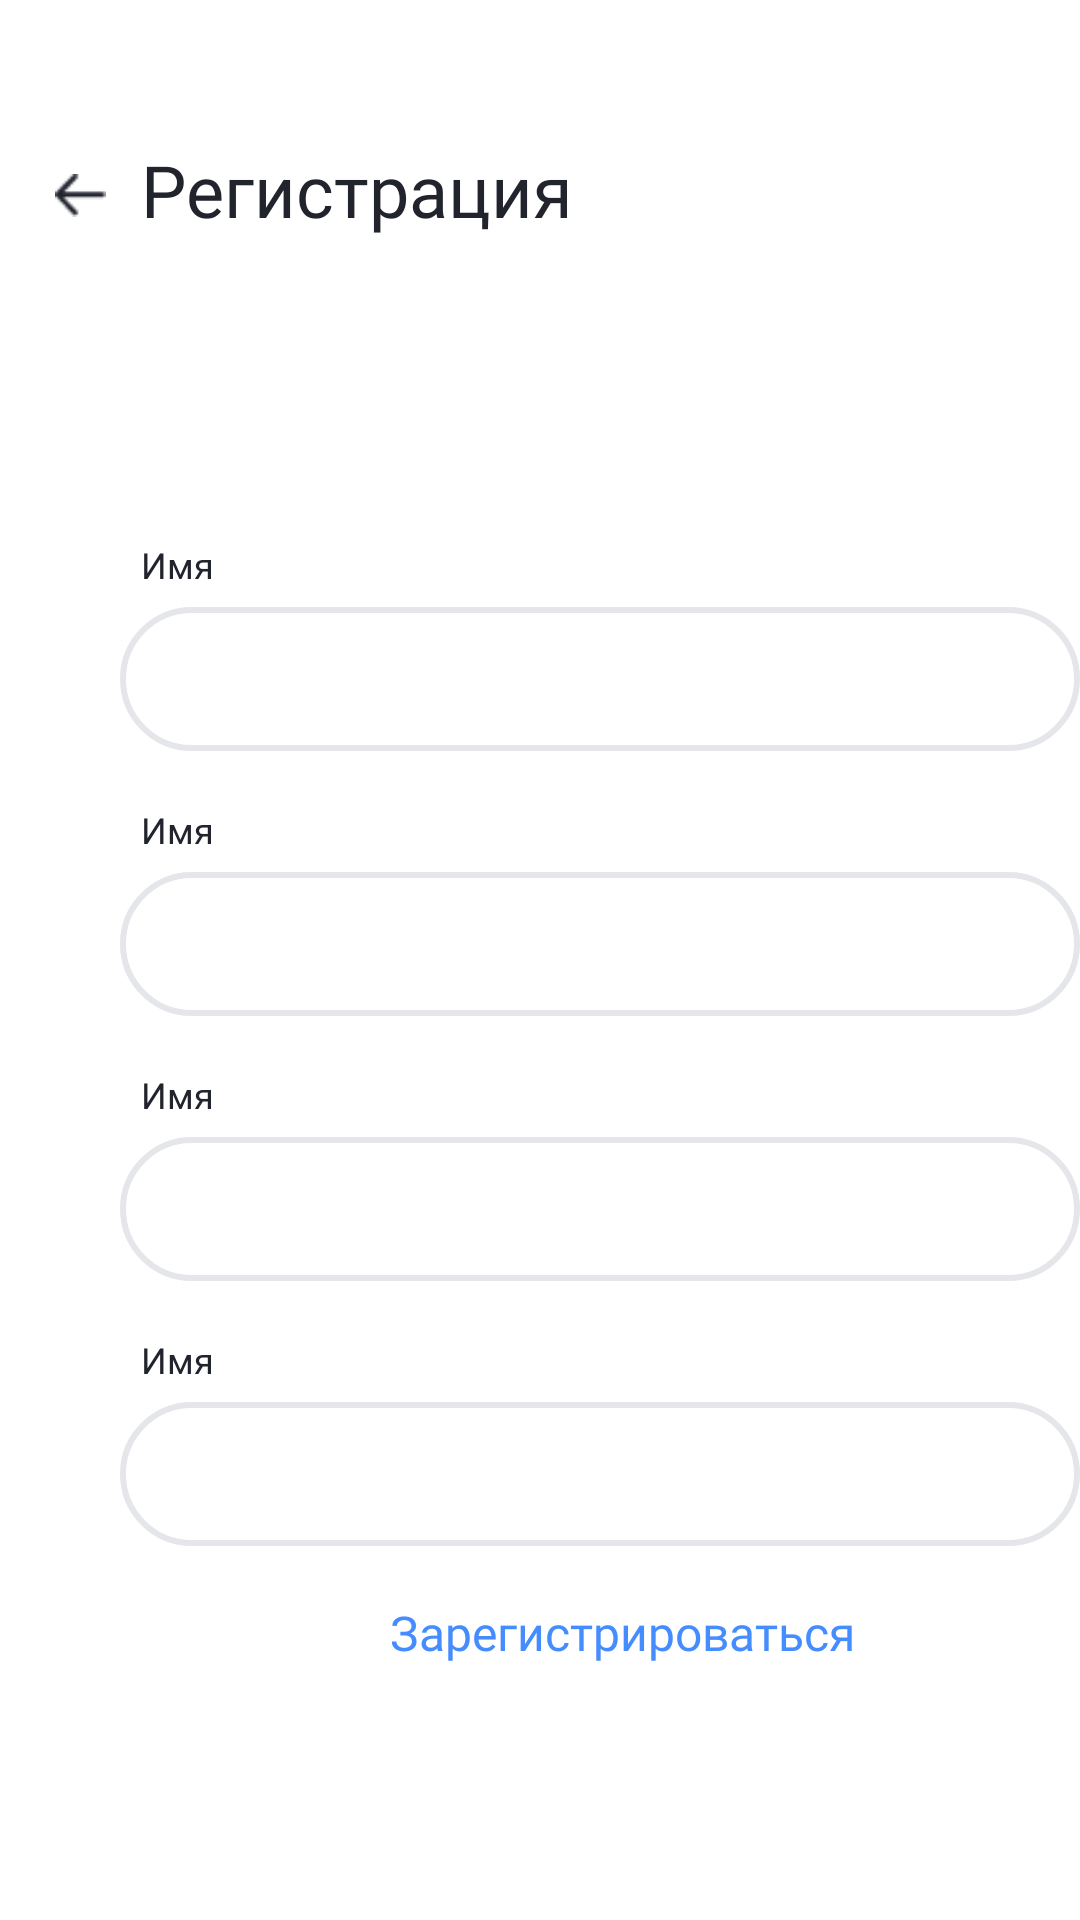

Android layout source for this screen:
<!-- AndroidManifest.xml: application theme Theme.Adfmp1h23waste -->
<!-- res/layout/fragment_registration.xml -->
<?xml version="1.0" encoding="utf-8"?>
<RelativeLayout xmlns:android="http://schemas.android.com/apk/res/android"
    xmlns:app="http://schemas.android.com/apk/res-auto"
    xmlns:tools="http://schemas.android.com/tools"
    android:layout_width="match_parent"
    android:layout_height="match_parent"
    tools:context=".fragment.RegistrationFragment">

    <RelativeLayout
        android:id="@+id/frame_8"
        android:layout_width="wrap_content"
        android:layout_height="wrap_content"
        android:layout_marginStart="18dp"
        android:layout_marginTop="58dp">

        <ImageView
            android:id="@+id/back"
            android:layout_width="17.68dp"
            android:layout_height="14.32dp"
            android:contentDescription="@string/vector_14"
            android:src="@drawable/vector_14" />

    </RelativeLayout>

    <TextView
        android:id="@+id/registrationHeader"
        android:layout_width="wrap_content"
        android:layout_height="wrap_content"
        android:layout_marginTop="47dp"
        android:layout_marginStart="47dp"
        android:text="@string/registrationInvite"
        android:textSize="24sp"
        android:fontFamily="@font/relay_poppins_semibold"
        android:textColor="#21242D"
        app:layout_constraintBottom_toTopOf="@+id/registrationLinearLayout"
        app:layout_constraintEnd_toEndOf="parent"
        app:layout_constraintStart_toStartOf="parent"
        app:layout_constraintTop_toTopOf="parent" />


    <LinearLayout
        android:orientation="vertical"
        android:layout_width="match_parent"
        android:layout_height="wrap_content"
        app:layout_constraintBottom_toBottomOf="parent"
        app:layout_constraintStart_toStartOf="parent"
        app:layout_constraintEnd_toEndOf="parent"
        android:id="@+id/registrationLinearLayout"
        app:layout_constraintTop_toBottomOf="@+id/registrationHeader"
        android:layout_marginTop="180dp">


        <include
            android:id="@+id/input_field_name"
            layout="@layout/input_field_registration"

            app:layout_constraintBottom_toTopOf="@+id/registrationLinearLayout"
            app:layout_constraintEnd_toEndOf="parent"
            app:layout_constraintStart_toStartOf="parent"
            app:layout_constraintTop_toTopOf="parent" />

        <include
            android:id="@+id/input_field_email"
            layout="@layout/input_field_registration"

            app:layout_constraintBottom_toTopOf="@+id/registrationLinearLayout"
            app:layout_constraintEnd_toEndOf="parent"
            app:layout_constraintStart_toStartOf="parent"
            app:layout_constraintTop_toTopOf="parent" />

        <include
            android:id="@+id/input_field_password"
            layout="@layout/input_field_registration"

            app:layout_constraintBottom_toTopOf="@+id/registrationLinearLayout"
            app:layout_constraintEnd_toEndOf="parent"
            app:layout_constraintStart_toStartOf="parent"
            app:layout_constraintTop_toTopOf="parent" />

        <include
            android:id="@+id/input_field_repeat_password"
            layout="@layout/input_field_registration"

            app:layout_constraintBottom_toTopOf="@+id/registrationLinearLayout"
            app:layout_constraintEnd_toEndOf="parent"
            app:layout_constraintStart_toStartOf="parent"
            app:layout_constraintTop_toTopOf="parent" />

        <androidx.constraintlayout.widget.ConstraintLayout
            android:layout_width="match_parent"
            android:layout_height="match_parent" />

        <TextView
            android:id="@+id/registrationButton"
            android:layout_width="wrap_content"
            android:layout_height="wrap_content"
            android:layout_marginStart="130dp"
            android:fontFamily="@font/relay_poppins_medium"
            android:text="@string/register_string"
            android:textColor="#458CFF"
            android:textSize="16dp"
            app:layout_constraintBottom_toTopOf="@+id/registrationLinearLayout"
            app:layout_constraintEnd_toEndOf="parent"
            app:layout_constraintStart_toStartOf="parent"
            app:layout_constraintTop_toTopOf="parent" />

    </LinearLayout>

    <Button
        android:text="@string/registrationButton"
        android:layout_width="0dp"
        android:layout_height="wrap_content"
        android:id="@+id/authButton"
        app:layout_constraintTop_toBottomOf="@+id/registrationLinearLayout"
        app:layout_constraintBottom_toBottomOf="parent"
        app:layout_constraintStart_toStartOf="parent"
        app:layout_constraintVertical_bias="0.446"
        app:layout_constraintEnd_toEndOf="parent"
        android:layout_marginEnd="64dp"
        android:layout_marginStart="64dp" />

</RelativeLayout>
<!-- res/layout/input_field_registration.xml (included above) -->
<LinearLayout xmlns:android="http://schemas.android.com/apk/res/android"
    android:layout_width="match_parent"
    android:layout_height="match_parent"
    android:orientation="vertical">


    <TextView
        android:id="@+id/paramText"
        android:layout_width="wrap_content"
        android:layout_height="wrap_content"
        android:layout_marginStart="47dp"
        android:layout_marginBottom="6dp"
        android:fontFamily="@font/relay_poppins_bold"
        android:text="@string/nameField"
        android:textColor="#21242D"
        android:textSize="12sp" />

    <FrameLayout
        android:layout_width="match_parent"
        android:layout_height="match_parent"
        android:background="@drawable/field_text_shape"
        android:layout_marginStart="40dp"
        android:layout_marginRight="40dp"
        android:layout_marginBottom="18dp">

        <EditText
            android:id="@+id/registrationTextField"
            android:layout_width="match_parent"
            android:layout_height="40dp"
            android:layout_marginBottom="8dp"
            android:layout_marginStart="40dp"
            android:layout_marginRight="40dp"
            android:inputType="text"
            android:background="@android:color/transparent" />

    </FrameLayout>


</LinearLayout>
<!-- resources referenced by this layout -->
<resources>
  <!-- drawable field_text_shape (drawable-nodpi) -->
  <?xml version="1.0" encoding="utf-8"?>
  <shape xmlns:android="http://schemas.android.com/apk/res/android"
  	android:shape="rectangle">
  	<corners android:radius="90dp" />
  	<stroke android:color="#E4E6EA" />
  	<stroke android:width="2dp" />
  </shape>
  <!-- drawable vector_14: png bitmap (drawable, 412 bytes) -->
  <string name="nameField">Имя</string>
  <string name="register_string">Зарегистрироваться</string>
  <string name="registrationButton">Зарегистрироваться</string>
  <string name="registrationInvite">Регистрация</string>
  <string name="vector_14">Вектор</string>
  <style name="Theme.Adfmp1h23waste" parent="Theme.MaterialComponents.DayNight.DarkActionBar">
          
          <item name="colorPrimary">@color/purple_500</item>
          <item name="colorPrimaryVariant">@color/purple_700</item>
          <item name="colorOnPrimary">@color/white</item>
          
          <item name="colorSecondary">@color/teal_200</item>
          <item name="colorSecondaryVariant">@color/teal_700</item>
          <item name="colorOnSecondary">@color/black</item>
          
          <item name="android:statusBarColor">?attr/colorPrimaryVariant</item>
          
      </style>
  <color name="purple_500">#FF6200EE</color>
  <color name="purple_700">#FF3700B3</color>
  <color name="white">#FFFFFFFF</color>
  <color name="teal_200">#FF03DAC5</color>
  <color name="teal_700">#FF018786</color>
  <color name="black">#FF000000</color>
</resources>
